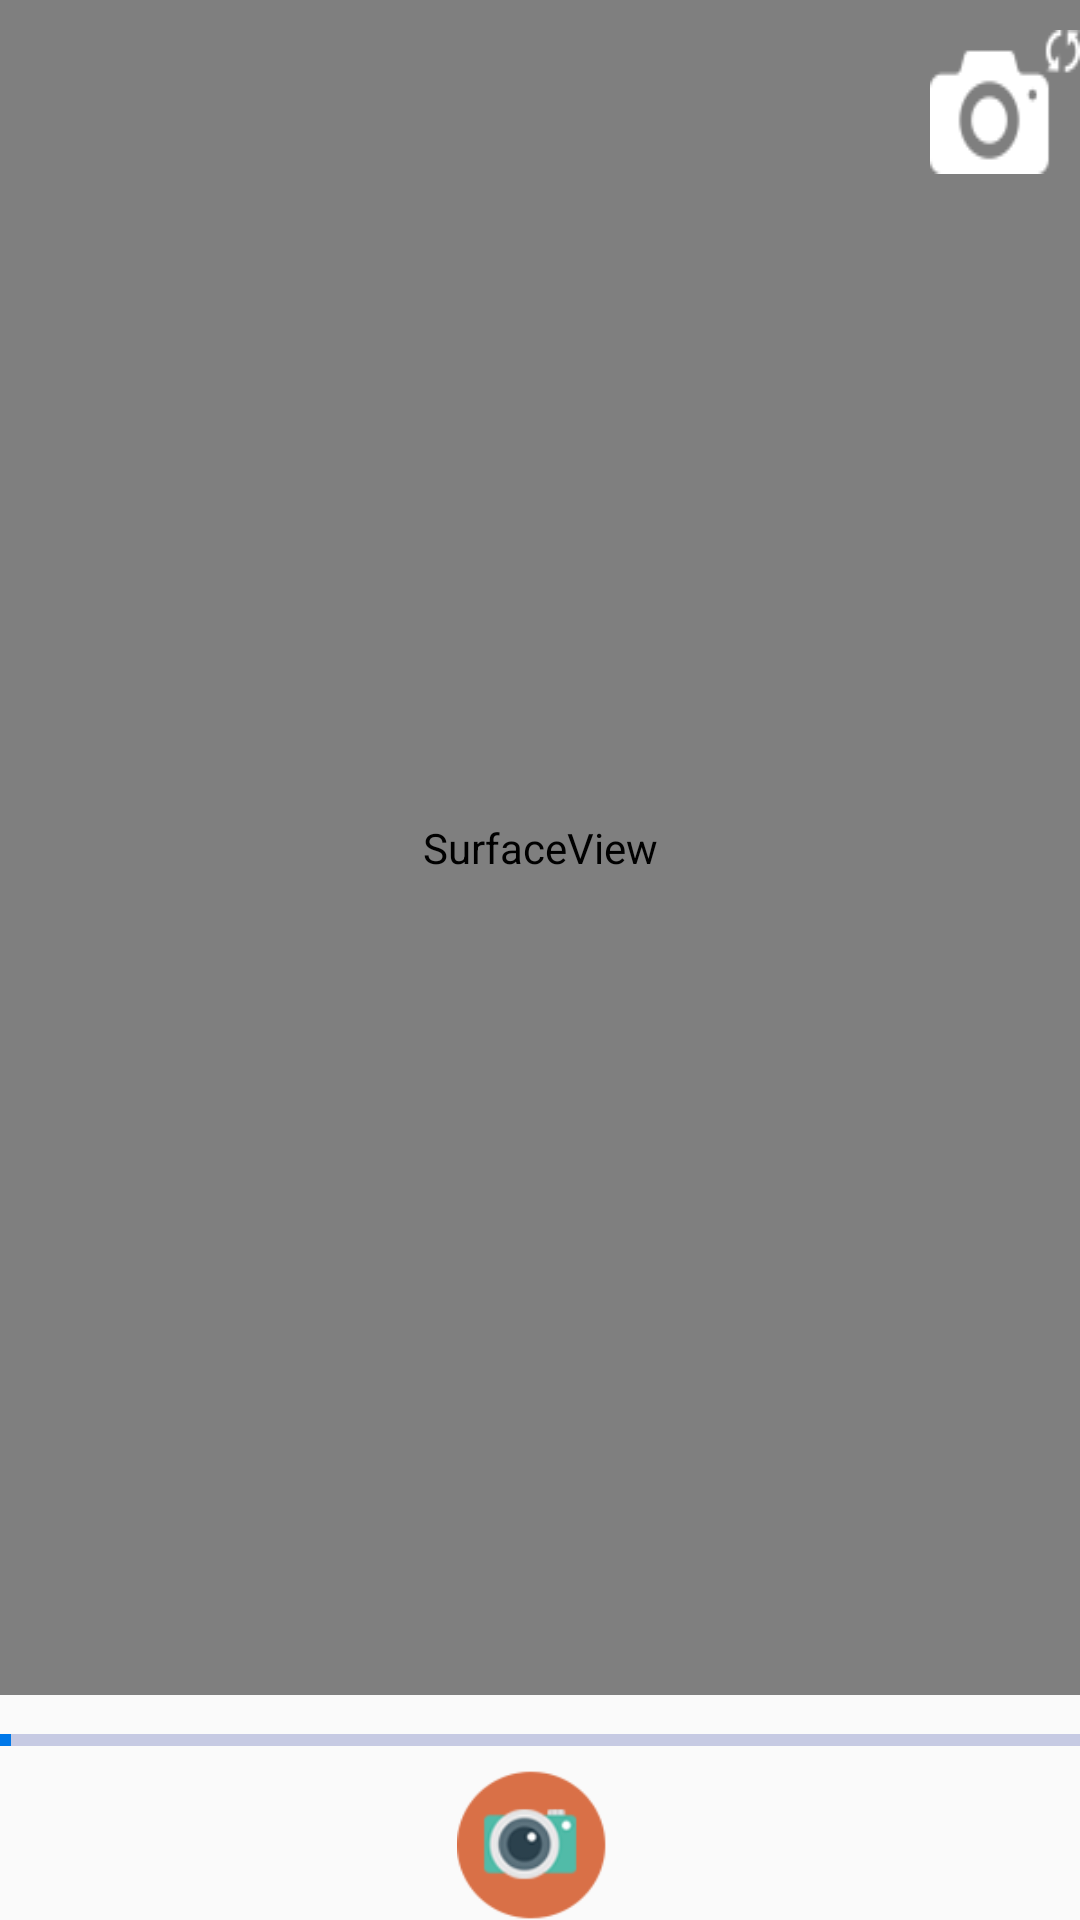

Layout XML and referenced resources for this Android screen:
<!-- AndroidManifest.xml: application theme AppTheme -->
<!-- res/layout/photo_camera_main.xml -->
<?xml version="1.0" encoding="utf-8"?>
<RelativeLayout xmlns:android="http://schemas.android.com/apk/res/android"
    android:layout_width="match_parent"
    android:layout_height="match_parent"
    android:orientation="vertical">

    <LinearLayout
        android:layout_width="match_parent"
        android:layout_height="match_parent"
        android:orientation="vertical">

        <SurfaceView
            android:id="@+id/photo_camera_surface_view"
            android:layout_width="match_parent"
            android:layout_height="match_parent"
            android:layout_weight="1" />

        <ProgressBar
            android:id="@+id/progress_bar"
            style="?android:attr/progressBarStyleHorizontal"
            android:layout_width="fill_parent"
            android:layout_height="20dp"
            android:layout_marginTop="5dp"
            android:indeterminate="false"
            android:max="100"
            android:minHeight="100dp"
            android:progress="1"
            android:progressBackgroundTint="@color/colorPrimaryDark" />

        <LinearLayout
            android:layout_width="match_parent"
            android:layout_height="wrap_content"
            android:gravity="center">

            <Button
                android:id="@+id/turn_button"
                android:layout_width="50dp"
                android:layout_height="50dp"
                android:layout_marginRight="5dp"
                android:background="@drawable/ic_camera"
                android:gravity="center" />

            <Button
                android:id="@+id/btn_video"
                android:layout_width="match_parent"
                android:layout_height="wrap_content"
                android:layout_marginLeft="5dp"
                android:layout_weight="1"
                android:text="Video"
                android:visibility="gone" />
        </LinearLayout>


    </LinearLayout>


    <Button
        android:id="@+id/btn_switch"
        android:layout_width="50dp"
        android:layout_height="wrap_content"
        android:layout_alignParentRight="true"
        android:layout_marginTop="10dp"
        android:background="@drawable/ic_rotate_camera" />

</RelativeLayout>
<!-- resources referenced by this layout -->
<resources>
  <color name="colorPrimaryDark">#303F9F</color>
  <!-- drawable ic_camera: png bitmap (drawable, 6080 bytes) -->
  <!-- drawable ic_rotate_camera: png bitmap (drawable, 2035 bytes) -->
  <style name="AppTheme" parent="Theme.AppCompat.Light.NoActionBar">
          
          <item name="colorPrimary">@color/colorPrimary</item>
          <item name="colorPrimaryDark">@color/colorPrimaryDark</item>
          <item name="colorAccent">@color/colorAccent</item>
  
          
          <item name="android:textColorHint">@color/white</item>
          <item name="colorControlNormal">@color/white</item>
          <item name="colorControlActivated">@color/yellow</item>
          <item name="colorControlHighlight">@color/yellow</item>
          
      </style>
  <color name="colorPrimary">#3F51B5</color>
  <color name="colorAccent">#FFFFFF</color>
  <color name="white">#FFFFFF</color>
  <color name="yellow">#0078e9</color>
</resources>
